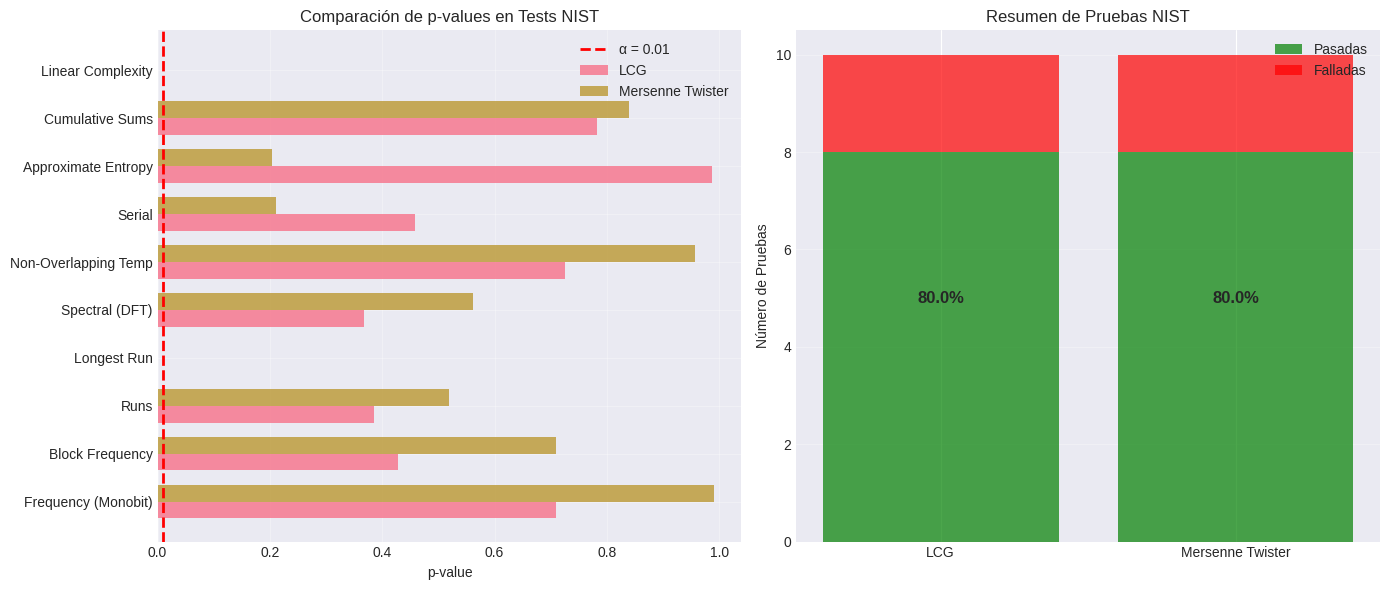

Here is the Python script that generated this plot:
#!/usr/bin/env python3

import numpy as np
import matplotlib.pyplot as plt
import seaborn as sns
from scipy import special as spc
from scipy.stats import chi2, norm
import pandas as pd

plt.style.use("seaborn-v0_8-darkgrid")
sns.set_palette("husl")

np.random.seed(42)


class LCG:
    """
    Linear Congruential Generator
    X_{n+1} = (a * X_n + c) mod m
    """

    def __init__(self, seed, a, c, m):
        self.seed = seed
        self.a = a
        self.c = c
        self.m = m
        self.current = seed

    def next(self):
        """Genera el siguiente número en la secuencia"""
        self.current = (self.a * self.current + self.c) % self.m
        return self.current

    def generate_sample(self, n):
        sample = []
        for _ in range(n):
            sample.append(self.next())
        return np.array(sample)

    def generate_uniform(self, n):
        """Genera una muestra uniforme en [0, 1)"""
        integers = self.generate_sample(n)
        return integers / self.m

    def reset(self):
        self.current = self.seed


class MersenneTwister:
    def __init__(self, seed=5489):
        # Parámetros del MT19937
        self.w, self.n, self.m, self.r = 32, 624, 397, 31
        self.a = 0x9908B0DF
        self.u, self.d = 11, 0xFFFFFFFF
        self.s, self.b = 7, 0x9D2C5680
        self.t, self.c = 15, 0xEFC60000
        self.l = 18
        self.f = 1812433253

        # Estado interno
        self.MT = [0] * self.n
        self.index = self.n + 1
        self.lower_mask = (1 << self.r) - 1
        self.upper_mask = (~self.lower_mask) & 0xFFFFFFFF

        # Inicializar con semilla
        self.seed_mt(seed)

    def seed_mt(self, seed):
        """Inicializa el generador con una semilla"""
        self.index = self.n
        self.MT[0] = seed & 0xFFFFFFFF
        for i in range(1, self.n):
            self.MT[i] = (
                self.f * (self.MT[i - 1] ^ (self.MT[i - 1] >> (self.w - 2))) + i
            ) & 0xFFFFFFFF

    def twist(self):
        """Genera los siguientes n valores del estado"""
        for i in range(self.n):
            x = (self.MT[i] & self.upper_mask) + (
                self.MT[(i + 1) % self.n] & self.lower_mask
            )
            xA = x >> 1
            if x % 2 != 0:
                xA ^= self.a
            self.MT[i] = self.MT[(i + self.m) % self.n] ^ xA
        self.index = 0

    def extract_number(self):
        """Extrae un número aleatorio del estado"""
        if self.index >= self.n:
            self.twist()

        y = self.MT[self.index]
        y ^= (y >> self.u) & self.d
        y ^= (y << self.s) & self.b
        y ^= (y << self.t) & self.c
        y ^= y >> self.l

        self.index += 1
        return y & 0xFFFFFFFF

    def random(self):
        """Genera un número aleatorio en [0, 1)"""
        return self.extract_number() / (2**32)

    def generate_uniform(self, n):
        """Genera una muestra uniforme de tamaño n"""
        return np.array([self.random() for _ in range(n)])


m1 = 2**31 - 1  # Número primo de Mersenne
a1 = 7**5  # 16807
c1 = 0  # Generador multiplicativo
seed1 = 123456789
N = 1_000_000

lcg1 = LCG(seed1, a1, c1, m1)
sample_uniform_lcg1 = lcg1.generate_uniform(N)

mt = MersenneTwister(seed=42)
sample_uniform_mt = mt.generate_uniform(N)


class NISTTests:
    """Implementación de pruebas NIST SP 800-22"""

    @staticmethod
    def uniform_to_bits(uniform_sample, threshold=0.5):
        """Convierte muestra uniforme [0,1) a bits"""
        return (uniform_sample >= threshold).astype(int)

    @staticmethod
    def frequency_test(bits):
        """Test de Frecuencia (Monobit)"""
        n = len(bits)
        s = np.sum(2 * bits - 1)  # Convierte 0,1 a -1,1
        s_obs = np.abs(s) / np.sqrt(n)
        p_value = spc.erfc(s_obs / np.sqrt(2))
        return p_value

    @staticmethod
    def block_frequency_test(bits, block_size=128):
        """Test de Frecuencia dentro de un Bloque"""
        n = len(bits)
        num_blocks = n // block_size
        if num_blocks == 0:
            return 0.0

        block_bits = bits[: num_blocks * block_size].reshape((num_blocks, block_size))
        proportions = np.mean(block_bits, axis=1)
        chi_squared = 4 * block_size * np.sum((proportions - 0.5) ** 2)
        p_value = spc.gammaincc(num_blocks / 2, chi_squared / 2)
        return p_value

    @staticmethod
    def runs_test(bits):
        """Test de Rachas (Runs)"""
        n = len(bits)
        pi = np.mean(bits)

        # Pre-test: verificar que la proporción está cerca de 0.5
        tau = 2 / np.sqrt(n)
        if np.abs(pi - 0.5) >= tau:
            return 0.0

        # Contar rachas
        runs = 1
        for i in range(1, n):
            if bits[i] != bits[i - 1]:
                runs += 1

        p_value = spc.erfc(
            np.abs(runs - 2 * n * pi * (1 - pi)) / (2 * np.sqrt(2 * n) * pi * (1 - pi))
        )
        return p_value

    @staticmethod
    def longest_run_test(bits):
        """Test de la Racha Más Larga de Unos"""
        n = len(bits)

        if n < 128:
            return 0.0
        elif n < 6272:
            M, K = 8, 3
            v_values = [1, 2, 3, 4]
            pi_values = [0.2148, 0.3672, 0.2305, 0.1875]
        elif n < 750000:
            M, K = 128, 5
            v_values = [4, 5, 6, 7, 8, 9]
            pi_values = [0.1174, 0.2430, 0.2493, 0.1752, 0.1027, 0.1124]
        else:
            M, K = 10000, 6
            v_values = [10, 11, 12, 13, 14, 15, 16]
            pi_values = [0.0882, 0.2092, 0.2483, 0.1933, 0.1208, 0.0675, 0.0727]

        N = n // M
        blocks = bits[: N * M].reshape((N, M))

        # Encontrar la racha más larga en cada bloque
        longest_runs = []
        for block in blocks:
            max_run = 0
            current_run = 0
            for bit in block:
                if bit == 1:
                    current_run += 1
                    max_run = max(max_run, current_run)
                else:
                    current_run = 0
            longest_runs.append(max_run)

        # Contar frecuencias
        v = np.zeros(len(v_values) + 1)
        for run in longest_runs:
            if run <= v_values[0]:
                v[0] += 1
            elif run >= v_values[-1]:
                v[-1] += 1
            else:
                for i in range(len(v_values) - 1):
                    if v_values[i] < run <= v_values[i + 1]:
                        v[i + 1] += 1
                        break

        chi_squared = np.sum(
            (v - N * np.array(pi_values)) ** 2 / (N * np.array(pi_values))
        )
        p_value = spc.gammaincc((len(pi_values) - 1) / 2, chi_squared / 2)
        return p_value

    @staticmethod
    def spectral_test(bits):
        """Test Espectral (DFT)"""
        n = len(bits)
        x = 2 * bits - 1  # Convierte a +1, -1

        # Aplicar FFT
        s = np.fft.fft(x)
        modulus = np.abs(s[: n // 2])

        # Threshold
        tau = np.sqrt(np.log(1 / 0.05) * n)
        n0 = 0.95 * n / 2
        n1 = np.sum(modulus < tau)

        d = (n1 - n0) / np.sqrt(n * 0.95 * 0.05 / 4)
        p_value = spc.erfc(np.abs(d) / np.sqrt(2))
        return p_value

    @staticmethod
    def non_overlapping_template_test(bits, template=None, block_size=968):
        """Test de Coincidencia de Plantilla No Superpuesta"""
        if template is None:
            template = np.array([0, 0, 0, 0, 0, 0, 0, 0, 1])

        n = len(bits)
        m = len(template)
        N = n // block_size

        if N == 0:
            return 0.0

        mu = (block_size - m + 1) / (2**m)
        sigma_squared = block_size * ((1 / (2**m)) - ((2 * m - 1) / (2 ** (2 * m))))

        w = np.zeros(N)
        for i in range(N):
            block = bits[i * block_size : (i + 1) * block_size]
            count = 0
            j = 0
            while j <= block_size - m:
                if np.array_equal(block[j : j + m], template):
                    count += 1
                    j += m  # No superpuesto
                else:
                    j += 1
            w[i] = count

        chi_squared = np.sum((w - mu) ** 2 / sigma_squared)
        p_value = spc.gammaincc(N / 2, chi_squared / 2)
        return p_value

    @staticmethod
    def serial_test(bits, m=16):
        """Test Serial"""
        n = len(bits)

        def psi_squared(m_param, bits_param):
            if m_param == 0:
                return 0
            n_param = len(bits_param)
            counts = np.zeros(2**m_param)
            for i in range(n_param):
                pattern = 0
                for j in range(m_param):
                    pattern = (pattern << 1) | bits_param[(i + j) % n_param]
                counts[pattern] += 1
            psi = (2**m_param / n_param) * np.sum(counts**2) - n_param
            return psi

        psi2_m = psi_squared(m, bits)
        psi2_m1 = psi_squared(m - 1, bits)
        psi2_m2 = psi_squared(m - 2, bits)

        delta1 = psi2_m - psi2_m1
        delta2 = psi2_m - 2 * psi2_m1 + psi2_m2

        p_value1 = spc.gammaincc(2 ** (m - 2), delta1 / 2)
        p_value2 = spc.gammaincc(2 ** (m - 3), delta2 / 2)

        return min(p_value1, p_value2)

    @staticmethod
    def approximate_entropy_test(bits, m=10):
        """Test de Entropía Aproximada"""
        n = len(bits)

        def phi(m_param):
            counts = {}
            for i in range(n):
                pattern = tuple(bits[(i + j) % n] for j in range(m_param))
                counts[pattern] = counts.get(pattern, 0) + 1

            phi_m = 0
            for count in counts.values():
                if count > 0:
                    phi_m += count * np.log(count / n)
            return phi_m / n

        phi_m = phi(m)
        phi_m1 = phi(m + 1)
        apen = phi_m - phi_m1

        chi_squared = 2 * n * (np.log(2) - apen)
        p_value = spc.gammaincc(2 ** (m - 1), chi_squared / 2)
        return p_value

    @staticmethod
    def cumulative_sums_test(bits):
        """Test de Sumas Acumulativas"""
        n = len(bits)
        x = 2 * bits - 1
        s = np.cumsum(x)

        # Forward
        z_forward = np.max(np.abs(s))
        # Backward
        z_backward = np.max(np.abs(np.cumsum(x[::-1])))

        def p_value_calc(z):
            sum_a = 0
            start = int((-n / z + 1) / 4)
            end = int((n / z - 1) / 4) + 1
            for k in range(start, end):
                sum_a += norm.cdf((4 * k + 1) * z / np.sqrt(n)) - norm.cdf(
                    (4 * k - 1) * z / np.sqrt(n)
                )

            sum_b = 0
            start = int((-n / z - 3) / 4)
            end = int((n / z - 1) / 4) + 1
            for k in range(start, end):
                sum_b += norm.cdf((4 * k + 3) * z / np.sqrt(n)) - norm.cdf(
                    (4 * k + 1) * z / np.sqrt(n)
                )

            return 1 - sum_a + sum_b

        p_forward = p_value_calc(z_forward)
        p_backward = p_value_calc(z_backward)

        return min(p_forward, p_backward)

    @staticmethod
    def linear_complexity_test(bits, block_size=500):
        """Test de Complejidad Lineal"""
        n = len(bits)
        K = n // block_size

        if K < 1:
            return 0.0

        mu = (
            block_size / 2
            + (9 + (-1) ** (block_size + 1)) / 36
            - 1 / (2**block_size) * (block_size / 3 + 2 / 9)
        )

        t = [(-1) ** block_size * (i - mu) + 2 / 9 for i in range(7)]
        v = [0, 0, 0, 0, 0, 0, 0]

        for i in range(K):
            block = bits[i * block_size : (i + 1) * block_size]
            L = NISTTests.berlekamp_massey(block)
            t_i = (-1) ** block_size * (L - mu) + 2 / 9

            if t_i <= t[0]:
                v[0] += 1
            elif t_i <= t[1]:
                v[1] += 1
            elif t_i <= t[2]:
                v[2] += 1
            elif t_i <= t[3]:
                v[3] += 1
            elif t_i <= t[4]:
                v[4] += 1
            elif t_i <= t[5]:
                v[5] += 1
            else:
                v[6] += 1

        pi = [0.010417, 0.03125, 0.125, 0.5, 0.25, 0.0625, 0.020833]
        chi_squared = np.sum([(v[i] - K * pi[i]) ** 2 / (K * pi[i]) for i in range(7)])
        p_value = spc.gammaincc(3, chi_squared / 2)
        return p_value

    @staticmethod
    def berlekamp_massey(bits):
        """Algoritmo de Berlekamp-Massey para complejidad lineal"""
        n = len(bits)
        b = np.zeros(n, dtype=int)
        c = np.zeros(n, dtype=int)
        b[0] = 1
        c[0] = 1

        L = 0
        m = -1
        N = 0

        while N < n:
            d = bits[N]
            for i in range(1, L + 1):
                d ^= c[i] & bits[N - i]

            if d == 1:
                t = c.copy()
                for i in range(n - N + m):
                    c[N - m + i] ^= b[i]

                if L <= N / 2:
                    L = N + 1 - L
                    m = N
                    b = t
            N += 1

        return L


def run_nist_battery(uniform_sample, generator_name="Generator"):
    """Ejecuta batería completa de tests NIST"""
    bits = NISTTests.uniform_to_bits(uniform_sample)

    tests = {
        "Frequency (Monobit)": NISTTests.frequency_test,
        "Block Frequency": NISTTests.block_frequency_test,
        "Runs": NISTTests.runs_test,
        "Longest Run": NISTTests.longest_run_test,
        "Spectral (DFT)": NISTTests.spectral_test,
        "Non-Overlapping Template": NISTTests.non_overlapping_template_test,
        "Serial": NISTTests.serial_test,
        "Approximate Entropy": NISTTests.approximate_entropy_test,
        "Cumulative Sums": NISTTests.cumulative_sums_test,
        "Linear Complexity": NISTTests.linear_complexity_test,
    }

    results = {}
    alpha = 0.01  # Nivel de significancia

    print(f"\n{'=' * 60}")
    print(f"Pruebas NIST SP 800-22 para {generator_name}")
    print(f"{'=' * 60}")
    print(f"Tamaño de muestra: {len(uniform_sample):,}")
    print(f"Número de bits: {len(bits):,}")
    print(f"Nivel de significancia (α): {alpha}")
    print(f"{'=' * 60}\n")

    for test_name, test_func in tests.items():
        try:
            p_value = test_func(bits)
            passed = p_value >= alpha
            results[test_name] = {"p_value": p_value, "passed": passed}
            status = "✓ PASS" if passed else "✗ FAIL"
            print(f"{test_name:30s}: p-value = {p_value:.6f} {status}")
        except Exception as e:
            results[test_name] = {"p_value": 0.0, "passed": False}
            print(f"{test_name:30s}: ERROR - {str(e)}")

    passed_count = sum(1 for r in results.values() if r["passed"])
    total_count = len(results)
    print(f"\n{'=' * 60}")
    print(
        f"Resumen: {passed_count}/{total_count} pruebas pasadas ({100 * passed_count / total_count:.1f}%)"
    )
    print(f"{'=' * 60}\n")

    return results


# Generar muestras
m1 = 2**31 - 1
a1 = 7**5
c1 = 0
seed1 = 123456789
N = 100_000  # Reducido para velocidad

print("Generando muestras...")
lcg1 = LCG(seed1, a1, c1, m1)
sample_uniform_lcg1 = lcg1.generate_uniform(N)

mt = MersenneTwister(seed=42)
sample_uniform_mt = mt.generate_uniform(N)

# Ejecutar pruebas
results_lcg = run_nist_battery(
    sample_uniform_lcg1, "Linear Congruential Generator (LCG)"
)
results_mt = run_nist_battery(sample_uniform_mt, "Mersenne Twister (MT19937)")

# Crear tabla comparativa
comparison_data = []
for test_name in results_lcg.keys():
    comparison_data.append(
        {
            "Test": test_name,
            "LCG p-value": results_lcg[test_name]["p_value"],
            "LCG Pass": "✓" if results_lcg[test_name]["passed"] else "✗",
            "MT p-value": results_mt[test_name]["p_value"],
            "MT Pass": "✓" if results_mt[test_name]["passed"] else "✗",
        }
    )

df = pd.DataFrame(comparison_data)

# Visualizar tabla
print("\n" + "=" * 80)
print("TABLA COMPARATIVA DE RESULTADOS")
print("=" * 80)
print(df.to_string(index=False))
print("=" * 80)

# Resumen estadístico
lcg_passed = sum(1 for r in results_lcg.values() if r["passed"])
mt_passed = sum(1 for r in results_mt.values() if r["passed"])
total_tests = len(results_lcg)

print(f"\nRESUMEN:")
print(
    f"  LCG:            {lcg_passed}/{total_tests} pruebas pasadas ({100 * lcg_passed / total_tests:.1f}%)"
)
print(
    f"  Mersenne Twister: {mt_passed}/{total_tests} pruebas pasadas ({100 * mt_passed / total_tests:.1f}%)"
)

print(f"\n{'=' * 80}")
print("CONCLUSIÓN:")
if mt_passed > lcg_passed:
    print(
        f"El Mersenne Twister es SUPERIOR al LCG, pasando {mt_passed - lcg_passed} prueba(s) adicional(es)."
    )
    print("El MT19937 muestra mejor calidad criptográfica y aleatoriedad estadística.")
elif lcg_passed > mt_passed:
    print(
        f"El LCG es SUPERIOR al Mersenne Twister, pasando {lcg_passed - mt_passed} prueba(s) adicional(es)."
    )
else:
    print("Ambos generadores muestran desempeño similar en las pruebas NIST.")
print(f"{'=' * 80}\n")

# Gráfico de comparación
fig, (ax1, ax2) = plt.subplots(1, 2, figsize=(14, 6))

# Gráfico de barras de p-values
test_names = [t[:20] for t in df["Test"]]
x = np.arange(len(test_names))
width = 0.35

ax1.barh(x - width / 2, df["LCG p-value"], width, label="LCG", alpha=0.8)
ax1.barh(x + width / 2, df["MT p-value"], width, label="Mersenne Twister", alpha=0.8)
ax1.axvline(x=0.01, color="r", linestyle="--", linewidth=2, label="α = 0.01")
ax1.set_yticks(x)
ax1.set_yticklabels(test_names)
ax1.set_xlabel("p-value")
ax1.set_title("Comparación de p-values en Tests NIST")
ax1.legend()
ax1.grid(True, alpha=0.3)

# Gráfico de resumen
categories = ["LCG", "Mersenne Twister"]
passed = [lcg_passed, mt_passed]
failed = [total_tests - lcg_passed, total_tests - mt_passed]

ax2.bar(categories, passed, label="Pasadas", color="green", alpha=0.7)
ax2.bar(categories, failed, bottom=passed, label="Falladas", color="red", alpha=0.7)
ax2.set_ylabel("Número de Pruebas")
ax2.set_title("Resumen de Pruebas NIST")
ax2.legend()
ax2.grid(True, alpha=0.3, axis="y")

# Añadir porcentajes
for i, (p, f) in enumerate(zip(passed, failed)):
    total = p + f
    percentage = 100 * p / total
    ax2.text(
        i,
        total / 2,
        f"{percentage:.1f}%",
        ha="center",
        va="center",
        fontweight="bold",
        fontsize=12,
    )

plt.tight_layout()
plt.savefig("nist_comparison.png", dpi=300, bbox_inches="tight")
plt.show()

print("Gráfico guardado como 'nist_comparison.png'")
